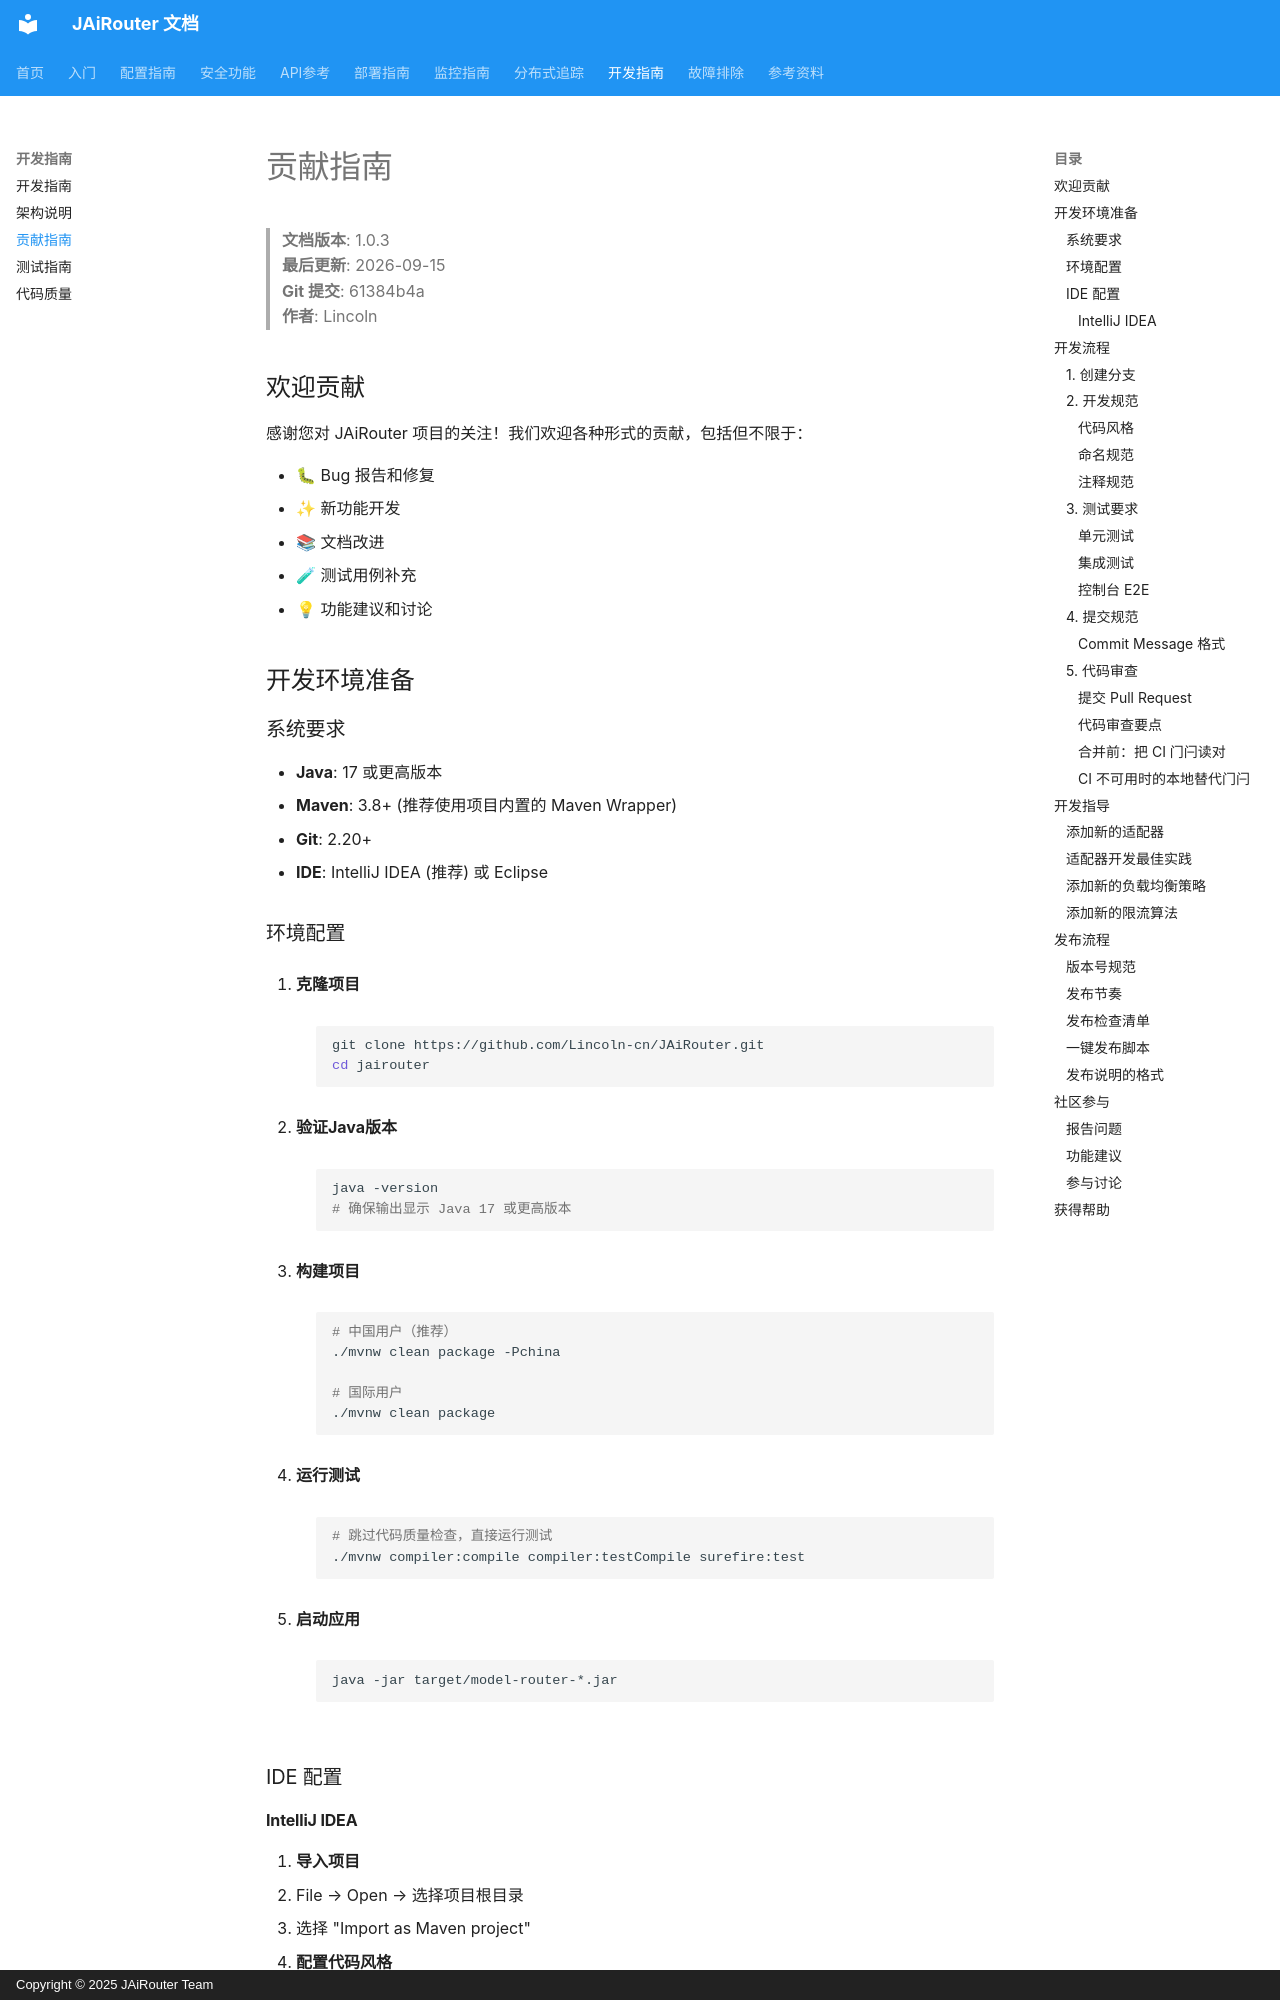

repository: Lincoln-cn/JAiRouter · page: zh/development/contributing/index.html · generator: mkdocs · copyright: Copyright © 2025 JAiRouter Team

# 贡献指南

<!-- 版本信息 -->
> **文档版本**: 1.0.3  
> **最后更新**: 2026-09-15  
> **Git 提交**: 61384b4a  
> **作者**: Lincoln
<!-- /版本信息 -->



## 欢迎贡献

感谢您对 JAiRouter 项目的关注！我们欢迎各种形式的贡献，包括但不限于：

- 🐛 Bug 报告和修复
- ✨ 新功能开发
- 📚 文档改进
- 🧪 测试用例补充
- 💡 功能建议和讨论

## 开发环境准备

### 系统要求

- **Java**: 17 或更高版本
- **Maven**: 3.8+ (推荐使用项目内置的 Maven Wrapper)
- **Git**: 2.20+
- **IDE**: IntelliJ IDEA (推荐) 或 Eclipse

### 环境配置

1. **克隆项目**
   ```bash
   git clone https://github.com/Lincoln-cn/JAiRouter.git
   cd jairouter
   ```

2. **验证Java版本**
   ```bash
   java -version
   # 确保输出显示 Java 17 或更高版本
   ```

3. **构建项目**
   ```bash
   # 中国用户（推荐）
   ./mvnw clean package -Pchina
   
   # 国际用户
   ./mvnw clean package
   ```

4. **运行测试**
   ```bash
   # 跳过代码质量检查，直接运行测试
   ./mvnw compiler:compile compiler:testCompile surefire:test
   ```

5. **启动应用**
   ```bash
   java -jar target/model-router-*.jar
   ```

### IDE 配置

#### IntelliJ IDEA

1. **导入项目**
   - File → Open → 选择项目根目录
   - 选择 "Import as Maven project"

2. **配置代码风格**
   - File → Settings → Editor → Code Style
   - 导入项目根目录的 `checkstyle.xml` 配置

3. **配置 Maven**
   - File → Settings → Build → Build Tools → Maven
   - 设置 Maven home directory 为项目内的 `.mvn/wrapper`

4. **安装推荐插件**
   - CheckStyle-IDEA
   - SpotBugs
   - SonarLint

## 开发流程

### 1. 创建分支

```bash
# 从 main 分支创建功能分支
git checkout main
git pull origin main
git checkout -b feature/your-feature-name

# 或创建修复分支
git checkout -b fix/issue-number-description
```

### 2. 开发规范

#### 代码风格

- 遵循项目的 Checkstyle 配置
- 使用 4 个空格缩进，不使用 Tab
- 行长度不超过 120 字符
- 类和方法需要有完整的 Javadoc 注释
